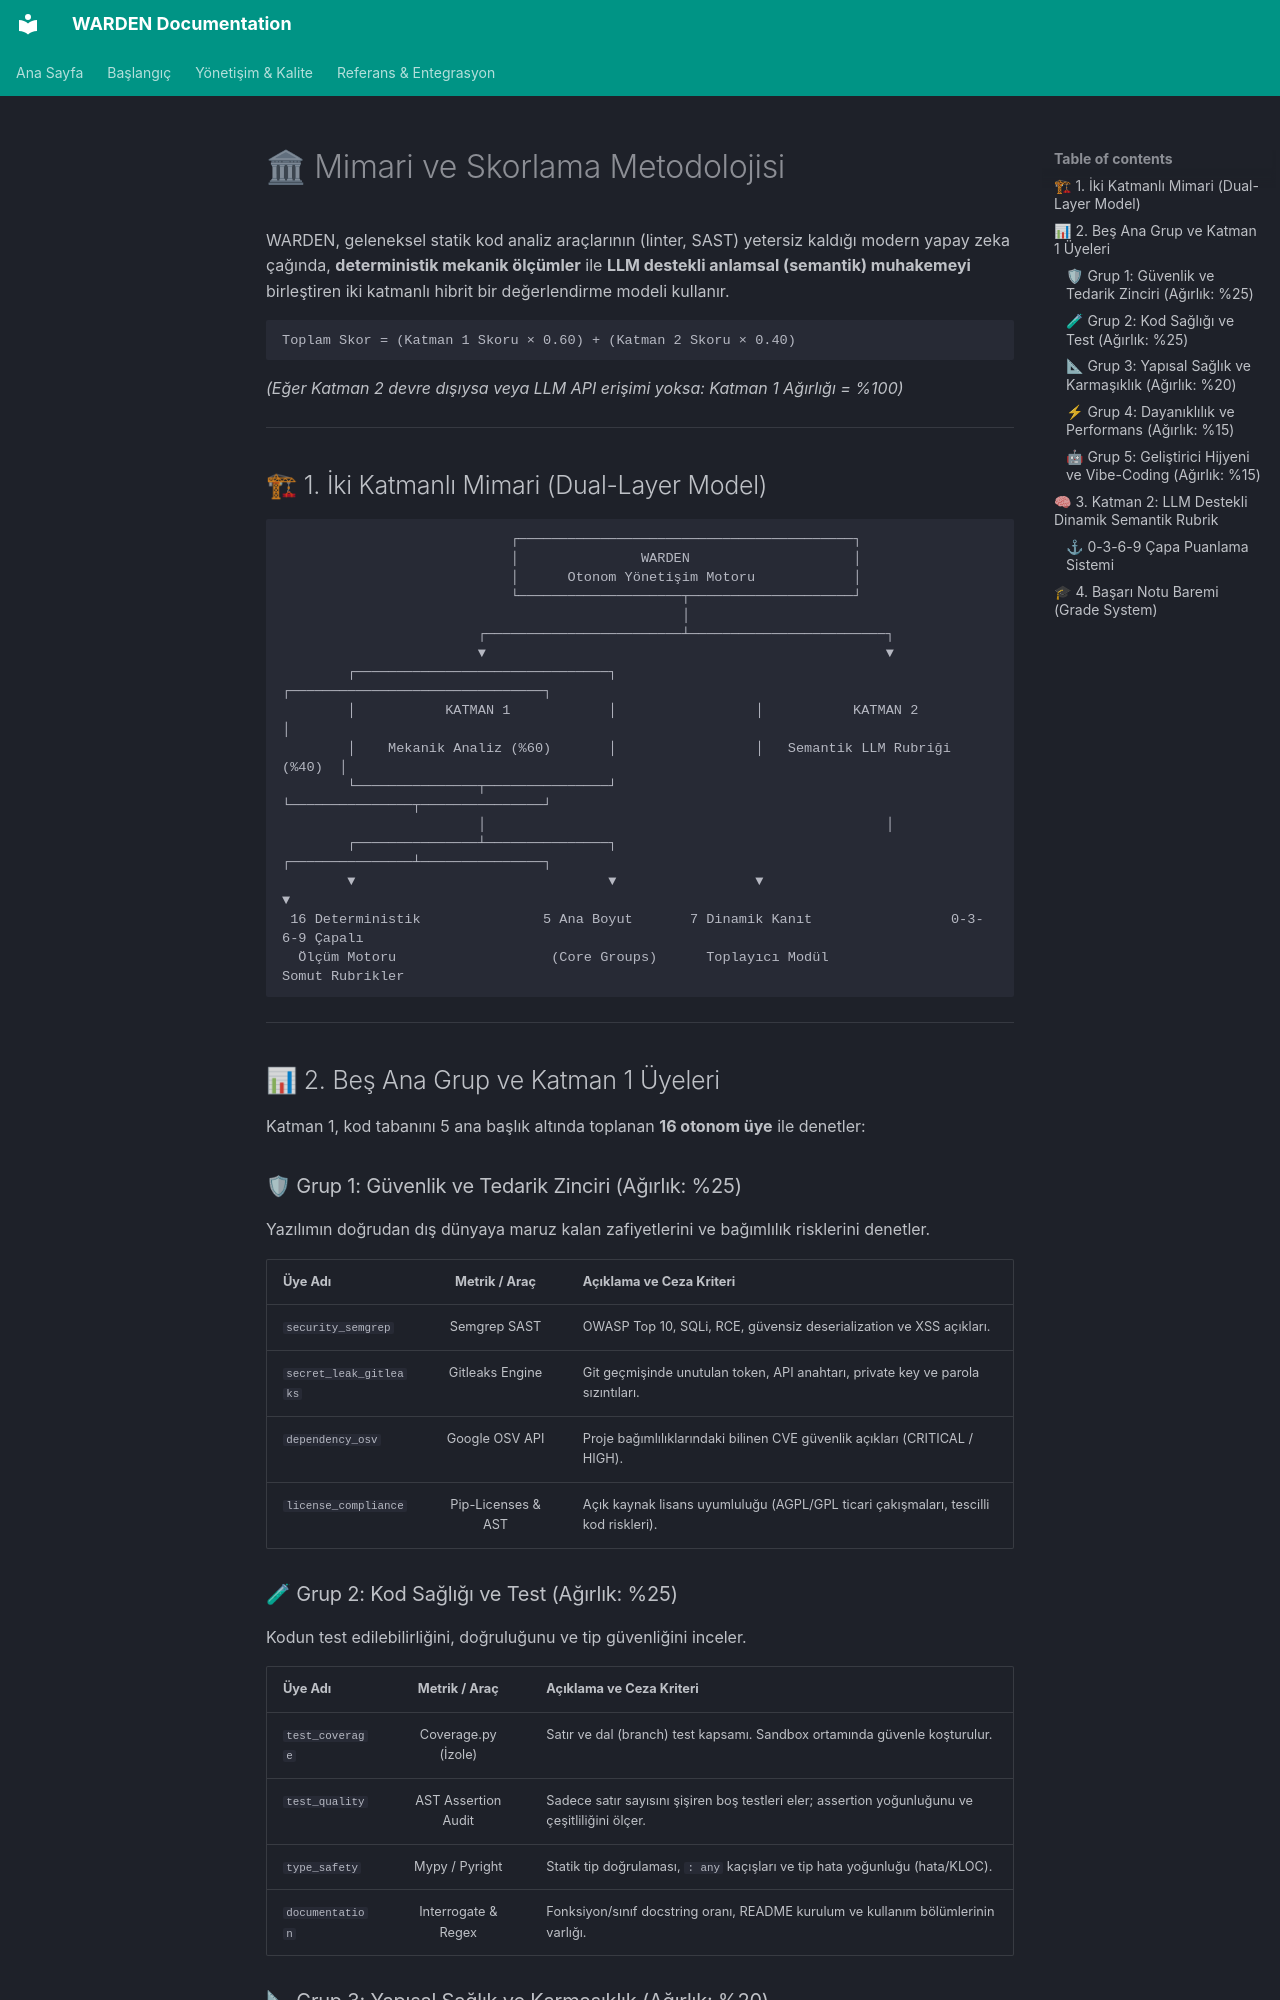

repository: tuncaycelikkanat/warden · page: architecture-and-scoring/index.html · generator: mkdocs

# 🏛 Mimari ve Skorlama Metodolojisi

WARDEN, geleneksel statik kod analiz araçlarının (linter, SAST) yetersiz kaldığı modern yapay zeka çağında, **deterministik mekanik ölçümler** ile **LLM destekli anlamsal (semantik) muhakemeyi** birleştiren iki katmanlı hibrit bir değerlendirme modeli kullanır.

```
Toplam Skor = (Katman 1 Skoru × 0.60) + (Katman 2 Skoru × 0.40)
```

*(Eğer Katman 2 devre dışıysa veya LLM API erişimi yoksa: Katman 1 Ağırlığı = %100)*

---

## 🏗 1. İki Katmanlı Mimari (Dual-Layer Model)

```
                            ┌─────────────────────────────────────────┐
                            │               WARDEN                    │
                            │      Otonom Yönetişim Motoru            │
                            └────────────────────┬────────────────────┘
                                                 │
                        ┌────────────────────────┴────────────────────────┐
                        ▼                                                 ▼
        ┌───────────────────────────────┐                 ┌───────────────────────────────┐
        │           KATMAN 1            │                 │           KATMAN 2            │
        │    Mekanik Analiz (%60)       │                 │   Semantik LLM Rubriği (%40)  │
        └───────────────┬───────────────┘                 └───────────────┬───────────────┘
                        │                                                 │
        ┌───────────────┴───────────────┐                 ┌───────────────┴───────────────┐
        ▼                               ▼                 ▼                               ▼
 16 Deterministik               5 Ana Boyut       7 Dinamik Kanıt                 0-3-6-9 Çapalı
  Ölçüm Motoru                   (Core Groups)      Toplayıcı Modül                 Somut Rubrikler
```

---

## 📊 2. Beş Ana Grup ve Katman 1 Üyeleri

Katman 1, kod tabanını 5 ana başlık altında toplanan **16 otonom üye** ile denetler:

### 🛡 Grup 1: Güvenlik ve Tedarik Zinciri (Ağırlık: %25)
Yazılımın doğrudan dış dünyaya maruz kalan zafiyetlerini ve bağımlılık risklerini denetler.

| Üye Adı | Metrik / Araç | Açıklama ve Ceza Kriteri |
| :--- | :---: | :--- |
| `security_semgrep` | Semgrep SAST | OWASP Top 10, SQLi, RCE, güvensiz deserialization ve XSS açıkları. |
| `secret_leak_gitleaks` | Gitleaks Engine | Git geçmişinde unutulan token, API anahtarı, private key ve parola sızıntıları. |
| `dependency_osv` | Google OSV API | Proje bağımlılıklarındaki bilinen CVE güvenlik açıkları (CRITICAL / HIGH). |
| `license_compliance` | Pip-Licenses & AST | Açık kaynak lisans uyumluluğu (AGPL/GPL ticari çakışmaları, tescilli kod riskleri). |

### 🧪 Grup 2: Kod Sağlığı ve Test (Ağırlık: %25)
Kodun test edilebilirliğini, doğruluğunu ve tip güvenliğini inceler.

| Üye Adı | Metrik / Araç | Açıklama ve Ceza Kriteri |
| :--- | :---: | :--- |
| `test_coverage` | Coverage.py (İzole) | Satır ve dal (branch) test kapsamı. Sandbox ortamında güvenle koşturulur. |
| `test_quality` | AST Assertion Audit | Sadece satır sayısını şişiren boş testleri eler; assertion yoğunluğunu ve çeşitliliğini ölçer. |
| `type_safety` | Mypy / Pyright | Statik tip doğrulaması, `: any` kaçışları ve tip hata yoğunluğu (hata/KLOC). |
| `documentation` | Interrogate & Regex | Fonksiyon/sınıf docstring oranı, README kurulum ve kullanım bölümlerinin varlığı. |
